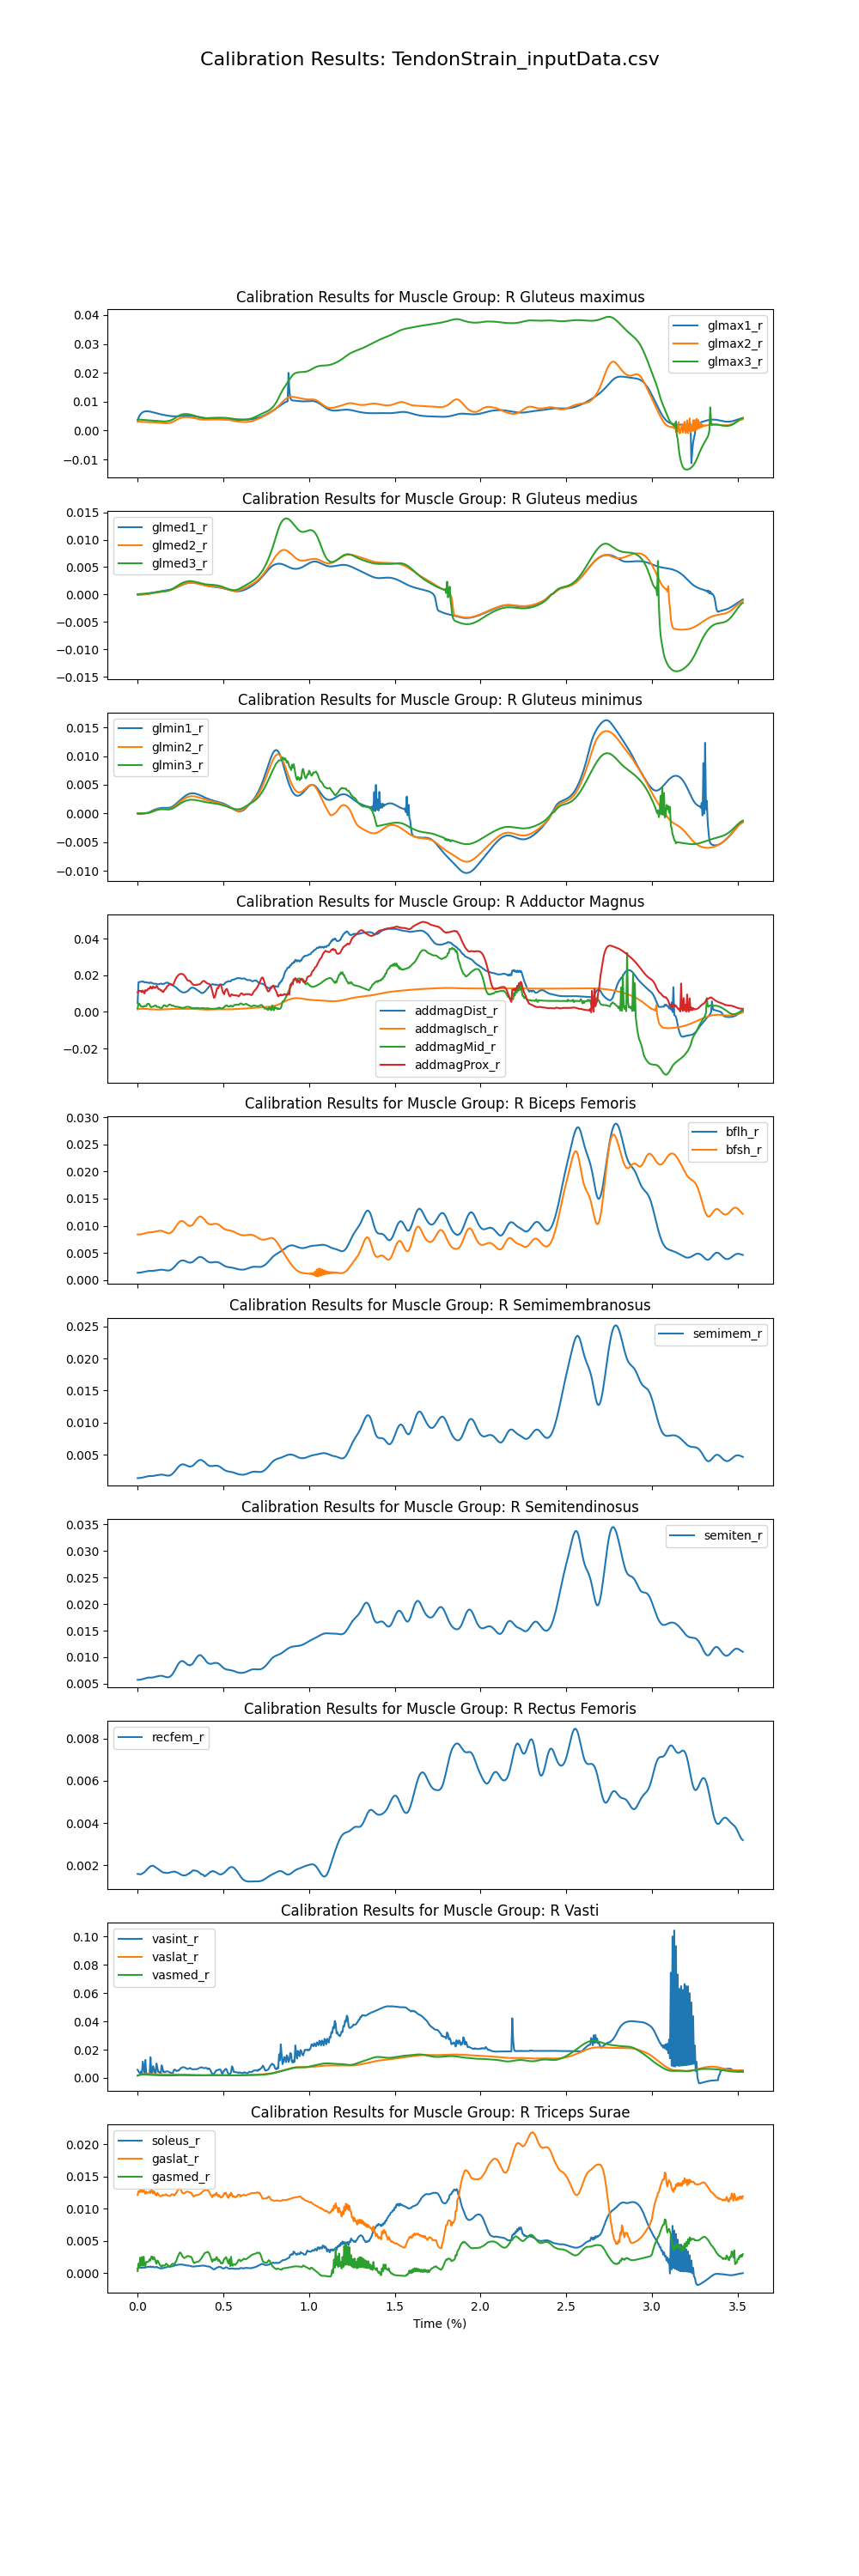

Data behind this chart, as committed beside it:
time, addbrev_r, addlong_r, addmagDist_r, addmagIsch_r, addmagMid_r, addmagProx_r, bflh_r, bfsh_r, edl_r, ehl_r, fdl_r, fhl_r, gaslat_r, gasmed_r, glmax1_r, glmax2_r, glmax3_r, glmed1_r, glmed2_r, glmed3_r, glmin1_r, glmin2_r, glmin3_r
-0, 0.004364, 0.00266, 0.004824, 0.00134, 0.001999, 0.01068, 0.001358, 0.00842, 0.01137, 0.007844, 0.02422, 0.007379, 0.01214, 0.0003513, 0.003643, 0.00302, 0.003705, 0, 0, 6.64591e-08, -7.97623e-08, 0, 0
0.005, 0.004331, 0.002642, 0.01616, 0.001504, 0.004651, 0.01127, 0.001374, 0.008411, 0.01153, 0.00803, 0.02439, 0.007539, 0.01273, 0.001491, 0.004382, 0.003093, 0.003837, -1.94537e-05, 2.07563e-05, 7.52982e-05, -9.73897e-05, -2.94833e-05, 2.18647e-05
0.01, 0.004338, 0.002639, 0.01631, 0.0016, 0.004368, 0.01157, 0.001382, 0.00841, 0.01163, 0.008082, 0.02461, 0.007656, 0.01257, 0.0008946, 0.005005, 0.003091, 0.003839, -3.30504e-05, 2.16748e-05, 8.10136e-05, -0.0001031, -2.71201e-05, 2.28816e-05
0.015, 0.004341, 0.002636, 0.01635, 0.001654, 0.003509, 0.01124, 0.001387, 0.008406, 0.01178, 0.008391, 0.02482, 0.007667, 0.01298, 0.002411, 0.005495, 0.003067, 0.003813, -2.46832e-05, 2.29606e-05, 9.08496e-05, -9.77088e-05, -2.22812e-05, 2.49791e-05
0.02, 0.004348, 0.002633, 0.0165, 0.001678, 0.00288, 0.01143, 0.001411, 0.008441, 0.01201, 0.00876, 0.02509, 0.007712, 0.01266, 0.001194, 0.005875, 0.003043, 0.00378, -2.11272e-05, 2.49811e-05, 0.0001017, -8.59039e-05, -1.54168e-05, 2.77758e-05
0.025, 0.004323, 0.002629, 0.01647, 0.001683, 0.003001, 0.01067, 0.001444, 0.008483, 0.01225, 0.009106, 0.02533, 0.007663, 0.01296, 0.002513, 0.00616, 0.003023, 0.003752, -1.6839e-05, 2.7369e-05, 0.0001136, -6.89943e-05, -6.52683e-06, 3.19072e-05
0.03, 0.004336, 0.002624, 0.01661, 0.001673, 0.002661, 0.01166, 0.001477, 0.008526, 0.01241, 0.009235, 0.02547, 0.00798, 0.0126, 0.001219, 0.006371, 0.003003, 0.003724, -1.19233e-05, 3.03079e-05, 0.0001261, -5.0649e-05, 4.2762e-06, 3.65471e-05
0.035, 0.004301, 0.00262, 0.01637, 0.001653, 0.002821, 0.01107, 0.001507, 0.008559, 0.0126, 0.009471, 0.02552, 0.007853, 0.01297, 0.002587, 0.00652, 0.002986, 0.003699, -6.2754e-06, 3.3798e-05, 0.0001394, -3.10275e-05, 1.64296e-05, 4.22675e-05
0.04, 0.004263, 0.002613, 0.01615, 0.001627, 0.003277, 0.01003, 0.001532, 0.008588, 0.01281, 0.009661, 0.02562, 0.007665, 0.01264, 0.001235, 0.006619, 0.002973, 0.003674, 8.3672e-06, 3.73798e-05, 0.0001535, -1.06084e-05, 2.92582e-05, 4.84328e-05
0.045, 0.004291, 0.002607, 0.01617, 0.001596, 0.003098, 0.01187, 0.00157, 0.00864, 0.01287, 0.009577, 0.02562, 0.007997, 0.01233, 0.001186, 0.006677, 0.002959, 0.003647, 2.70888e-05, 4.66559e-05, 0.0001679, 9.65123e-06, 4.35497e-05, 5.56787e-05
0.05, 0.004248, 0.002599, 0.01605, 0.001563, 0.003134, 0.01152, 0.001609, 0.008693, 0.01293, 0.009598, 0.0257, 0.007882, 0.01268, 0.001777, 0.006703, 0.002951, 0.003623, 4.96802e-05, 5.88709e-05, 0.0001835, 3.05489e-05, 5.9079e-05, 6.33059e-05
0.055, 0.004224, 0.002591, 0.01599, 0.001529, 0.004202, 0.01165, 0.00164, 0.008737, 0.01305, 0.009723, 0.02577, 0.007833, 0.01249, 0.001755, 0.006705, 0.002942, 0.003604, 7.57231e-05, 7.40249e-05, 0.0002002, 5.28824e-05, 7.58462e-05, 7.90053e-05
0.06, 0.004218, 0.002585, 0.01589, 0.001498, 0.004373, 0.0124, 0.001664, 0.008765, 0.01312, 0.009736, 0.02584, 0.00789, 0.01248, 0.001777, 0.006685, 0.002932, 0.003581, 0.0001054, 9.21178e-05, 0.0002177, 0.0001047, 9.36262e-05, 0.0001017
0.065, 0.004197, 0.002577, 0.01583, 0.001468, 0.004437, 0.01281, 0.001693, 0.008814, 0.01322, 0.009857, 0.02594, 0.007891, 0.01254, 0.001884, 0.006649, 0.002923, 0.003557, 0.0001377, 0.0001127, 0.0002361, 0.0001679, 0.0001135, 0.0001311
0.07, 0.004171, 0.002567, 0.01573, 0.001439, 0.003794, 0.01265, 0.001689, 0.00879, 0.0134, 0.01016, 0.02602, 0.007829, 0.01273, 0.002179, 0.0066, 0.002913, 0.003533, 0.0001729, 0.0001358, 0.0002559, 0.0002405, 0.0001496, 0.000167
0.075, 0.004164, 0.002558, 0.01607, 0.001409, 0.00282, 0.01379, 0.00169, 0.008796, 0.0135, 0.01022, 0.02593, 0.008175, 0.01243, 0.002, 0.006544, 0.002903, 0.003509, 0.0002098, 0.0001611, 0.0002764, 0.000319, 0.0001985, 0.0002093
0.08, 0.004116, 0.002548, 0.01593, 0.001381, 0.002572, 0.013, 0.001692, 0.008805, 0.0136, 0.01037, 0.02585, 0.008004, 0.01293, 0.002592, 0.006479, 0.002893, 0.003486, 0.0002473, 0.0001885, 0.0002978, 0.0003979, 0.0002571, 0.000257
0.085, 0.004099, 0.002538, 0.01559, 0.001353, 0.002821, 0.01261, 0.001697, 0.008817, 0.0137, 0.01048, 0.02581, 0.007894, 0.01281, 0.002578, 0.006408, 0.002883, 0.003462, 0.0002853, 0.0002173, 0.0003196, 0.0004755, 0.0003226, 0.0003093
0.09, 0.004113, 0.002528, 0.01545, 0.001326, 0.002833, 0.01388, 0.001706, 0.008837, 0.01361, 0.01021, 0.02571, 0.008092, 0.01238, 0.002152, 0.006333, 0.002874, 0.00344, 0.0003227, 0.0002472, 0.000342, 0.0005493, 0.0003928, 0.0003648
0.095, 0.004059, 0.002518, 0.01539, 0.001305, 0.00303, 0.01333, 0.001725, 0.008876, 0.01357, 0.01014, 0.02582, 0.00795, 0.01275, 0.002525, 0.006256, 0.002861, 0.003415, 0.0003581, 0.0002776, 0.0003643, 0.000619, 0.0004637, 0.000422
0.1, 0.004042, 0.002511, 0.01534, 0.001287, 0.003389, 0.013, 0.001762, 0.008942, 0.01353, 0.01004, 0.02587, 0.007861, 0.01247, 0.002255, 0.006176, 0.002846, 0.003388, 0.000391, 0.0003069, 0.0003847, 0.0006784, 0.0005284, 0.0004768
0.105, 0.004037, 0.002502, 0.0153, 0.001274, 0.003582, 0.01327, 0.00178, 0.008955, 0.01336, 0.009648, 0.02594, 0.007891, 0.01219, 0.001793, 0.006097, 0.002829, 0.003363, 0.0004226, 0.0003367, 0.0004061, 0.0007355, 0.0005901, 0.0005307
0.11, 0.004048, 0.002492, 0.0153, 0.001262, 0.002802, 0.01414, 0.001805, 0.008992, 0.0131, 0.009145, 0.0259, 0.008143, 0.01205, 0.001473, 0.006017, 0.002808, 0.003334, 0.000452, 0.0003657, 0.0004269, 0.0007862, 0.0006455, 0.0005806
0.115, 0.004021, 0.002485, 0.01504, 0.001253, 0.002713, 0.01365, 0.001834, 0.009031, 0.013, 0.009262, 0.02578, 0.007977, 0.01248, 0.00199, 0.005939, 0.002783, 0.003304, 0.0004794, 0.0003938, 0.0004465, 0.0008309, 0.0006927, 0.0006247
0.12, 0.003991, 0.002481, 0.01499, 0.00125, 0.002751, 0.01251, 0.001855, 0.009051, 0.01308, 0.009503, 0.02582, 0.007736, 0.0123, 0.001854, 0.005862, 0.002756, 0.003275, 0.0005056, 0.0004206, 0.000465, 0.0008703, 0.0007321, 0.0006624
0.125, 0.004012, 0.002477, 0.01512, 0.001253, 0.002512, 0.01244, 0.001882, 0.009088, 0.01318, 0.0097, 0.02596, 0.007843, 0.01208, 0.001532, 0.005789, 0.002727, 0.003247, 0.0005315, 0.0004469, 0.0004831, 0.0009041, 0.0007644, 0.0006936
0.13, 0.004027, 0.002476, 0.01526, 0.001263, 0.002289, 0.01217, 0.001901, 0.009098, 0.0133, 0.009831, 0.02614, 0.007837, 0.012, 0.001299, 0.005716, 0.002695, 0.003221, 0.0005562, 0.0004713, 0.0004986, 0.0009299, 0.0007867, 0.0007161
0.135, 0.004038, 0.002476, 0.01543, 0.001278, 0.002179, 0.01167, 0.001915, 0.009099, 0.01341, 0.009903, 0.02628, 0.00777, 0.01197, 0.001131, 0.005646, 0.002665, 0.003197, 0.0005806, 0.0004948, 0.0005134, 0.00095, 0.0008019, 0.0007314
0.14, 0.004062, 0.002478, 0.01535, 0.001295, 0.002009, 0.01173, 0.001919, 0.00908, 0.01341, 0.009769, 0.02618, 0.007917, 0.01196, 0.001003, 0.005579, 0.002635, 0.003178, 0.0006046, 0.0005175, 0.0005274, 0.0009644, 0.0008099, 0.0007396
0.145, 0.004071, 0.002482, 0.01519, 0.001315, 0.002433, 0.01099, 0.001913, 0.009042, 0.01349, 0.009906, 0.02606, 0.007763, 0.01216, 0.001257, 0.005515, 0.002604, 0.003165, 0.0006284, 0.000539, 0.00054, 0.0009713, 0.0008102, 0.000741
0.15, 0.004098, 0.002486, 0.01515, 0.001339, 0.003391, 0.01083, 0.001898, 0.00899, 0.01351, 0.009881, 0.026, 0.007688, 0.0121, 0.001193, 0.005455, 0.00258, 0.003162, 0.0006535, 0.0005624, 0.0005559, 0.0009778, 0.0008088, 0.0007395
0.155, 0.004157, 0.002491, 0.01535, 0.001366, 0.003623, 0.01175, 0.00186, 0.008889, 0.01345, 0.009736, 0.02607, 0.007802, 0.01212, 0.001211, 0.005397, 0.002562, 0.003162, 0.000678, 0.000585, 0.0005716, 0.0009756, 0.0008, 0.0007325
0.16, 0.004205, 0.002498, 0.01561, 0.001395, 0.003535, 0.01233, 0.001832, 0.008826, 0.01336, 0.009588, 0.02619, 0.00785, 0.01212, 0.001227, 0.005338, 0.002548, 0.003169, 0.0007001, 0.0006063, 0.000587, 0.0009676, 0.0007857, 0.0007217
0.165, 0.00425, 0.002501, 0.01586, 0.001428, 0.003111, 0.01277, 0.001805, 0.008758, 0.0133, 0.009593, 0.02632, 0.007896, 0.01227, 0.001484, 0.005283, 0.002544, 0.003191, 0.0007248, 0.0006309, 0.0006091, 0.0009633, 0.0007751, 0.000712
0.17, 0.00431, 0.002504, 0.01596, 0.00146, 0.002864, 0.01363, 0.001781, 0.008696, 0.01324, 0.009572, 0.0264, 0.007972, 0.01215, 0.00144, 0.005233, 0.002551, 0.003226, 0.0007502, 0.0006576, 0.0006356, 0.0009607, 0.000767, 0.0007043
0.175, 0.00434, 0.002505, 0.01594, 0.00149, 0.003218, 0.01417, 0.001768, 0.008652, 0.01318, 0.009515, 0.02637, 0.007962, 0.01205, 0.001277, 0.005184, 0.002569, 0.003269, 0.0007769, 0.0006871, 0.0006686, 0.0009636, 0.0007648, 0.0007007
0.18, 0.004354, 0.002503, 0.01568, 0.001517, 0.00368, 0.01452, 0.001771, 0.008632, 0.01306, 0.00933, 0.02618, 0.007908, 0.01202, 0.001142, 0.005137, 0.002603, 0.003325, 0.0008062, 0.0007206, 0.0007092, 0.0009753, 0.0007705, 0.0007034
0.185, 0.004371, 0.002498, 0.01531, 0.001539, 0.00404, 0.0151, 0.001795, 0.008644, 0.01282, 0.008984, 0.02586, 0.007869, 0.01201, 0.001038, 0.005096, 0.002652, 0.003397, 0.0008376, 0.0007586, 0.0007579, 0.0009977, 0.0007877, 0.0007148
0.19, 0.004369, 0.002489, 0.01498, 0.001557, 0.003877, 0.01532, 0.001844, 0.008689, 0.01251, 0.008567, 0.02561, 0.007809, 0.012, 0.0009553, 0.005057, 0.002718, 0.003487, 0.0008729, 0.0008019, 0.0008161, 0.001036, 0.0008189, 0.0007367
0.195, 0.004348, 0.002477, 0.0148, 0.001573, 0.003721, 0.0152, 0.001919, 0.008774, 0.01219, 0.008281, 0.02551, 0.007785, 0.0122, 0.001268, 0.005024, 0.002799, 0.003598, 0.0009124, 0.0008512, 0.0008846, 0.001089, 0.0008656, 0.0007708
0.2, 0.004312, 0.002461, 0.01462, 0.001588, 0.003322, 0.01468, 0.002021, 0.008899, 0.01198, 0.008217, 0.02545, 0.007763, 0.01226, 0.001433, 0.004995, 0.002902, 0.003723, 0.0009574, 0.0009068, 0.0009633, 0.00116, 0.0009303, 0.0008184
0.205, 0.004283, 0.002441, 0.0144, 0.001601, 0.003393, 0.01462, 0.002147, 0.009056, 0.01188, 0.00829, 0.02536, 0.007817, 0.01224, 0.001491, 0.004973, 0.003022, 0.003868, 0.001007, 0.000969, 0.001052, 0.001247, 0.001013, 0.0008795
0.21, 0.00426, 0.002417, 0.01416, 0.001612, 0.00331, 0.01531, 0.002294, 0.009247, 0.0119, 0.008473, 0.02523, 0.007976, 0.01217, 0.001459, 0.004958, 0.003157, 0.004031, 0.001064, 0.001038, 0.001151, 0.001348, 0.001114, 0.0009535
0.215, 0.00424, 0.002389, 0.01391, 0.001621, 0.002974, 0.01648, 0.002457, 0.009462, 0.01205, 0.008833, 0.02502, 0.008083, 0.01205, 0.001312, 0.004948, 0.003304, 0.004207, 0.001125, 0.001112, 0.001253, 0.00146, 0.001229, 0.00104
0.22, 0.004207, 0.002358, 0.01359, 0.001627, 0.002882, 0.01763, 0.002631, 0.009698, 0.01233, 0.009357, 0.02482, 0.008174, 0.01235, 0.001732, 0.004945, 0.003464, 0.004394, 0.001191, 0.001191, 0.001357, 0.001583, 0.001352, 0.001136
0.225, 0.00416, 0.002324, 0.01322, 0.001633, 0.002715, 0.01849, 0.00281, 0.009944, 0.01269, 0.009924, 0.02465, 0.008209, 0.01238, 0.001856, 0.004949, 0.003628, 0.004587, 0.001259, 0.001271, 0.001459, 0.001712, 0.001479, 0.001238
0.23, 0.004106, 0.002288, 0.01283, 0.001637, 0.002833, 0.01921, 0.002987, 0.01018, 0.0131, 0.01054, 0.02445, 0.008274, 0.01272, 0.002309, 0.004959, 0.00379, 0.004779, 0.001329, 0.001351, 0.00156, 0.001845, 0.001607, 0.001343
0.235, 0.004043, 0.002249, 0.01239, 0.00164, 0.002688, 0.01977, 0.003154, 0.01041, 0.01353, 0.01112, 0.02421, 0.008343, 0.01289, 0.002617, 0.004972, 0.003949, 0.004963, 0.001401, 0.001431, 0.001659, 0.001979, 0.001734, 0.001448
0.24, 0.003986, 0.002208, 0.01193, 0.001642, 0.002504, 0.0203, 0.003303, 0.0106, 0.01396, 0.01169, 0.02396, 0.008397, 0.01309, 0.002952, 0.004992, 0.004097, 0.005138, 0.001473, 0.001509, 0.001754, 0.002113, 0.00186, 0.001552
0.245, 0.003903, 0.002167, 0.01154, 0.001642, 0.002449, 0.02056, 0.003428, 0.01074, 0.01439, 0.01222, 0.02369, 0.00844, 0.01321, 0.003201, 0.005016, 0.004233, 0.005294, 0.001545, 0.001586, 0.001846, 0.002246, 0.001982, 0.001652
0.25, 0.003819, 0.002124, 0.01123, 0.001643, 0.002385, 0.0207, 0.003524, 0.01084, 0.01481, 0.01266, 0.02346, 0.008481, 0.01308, 0.003215, 0.00504, 0.004349, 0.005428, 0.001616, 0.00166, 0.001933, 0.002379, 0.002099, 0.001748
0.255, 0.003736, 0.002082, 0.01095, 0.001643, 0.002243, 0.02072, 0.003589, 0.01088, 0.01519, 0.01298, 0.02325, 0.008522, 0.01279, 0.003006, 0.005064, 0.004448, 0.005542, 0.001686, 0.001731, 0.002014, 0.002511, 0.002212, 0.001839
0.26, 0.003651, 0.002039, 0.01074, 0.001643, 0.002144, 0.02068, 0.003622, 0.01087, 0.01552, 0.01318, 0.0231, 0.008558, 0.0125, 0.002684, 0.00509, 0.004525, 0.005628, 0.001753, 0.001797, 0.002089, 0.002641, 0.00232, 0.001925
0.265, 0.003557, 0.001997, 0.0106, 0.001643, 0.002185, 0.0205, 0.003625, 0.01082, 0.01579, 0.01329, 0.02302, 0.008574, 0.01243, 0.002512, 0.005114, 0.004584, 0.005691, 0.001818, 0.00186, 0.002158, 0.002767, 0.002425, 0.002004
0.27, 0.003464, 0.001956, 0.01056, 0.001644, 0.002205, 0.02014, 0.003602, 0.01073, 0.01601, 0.01332, 0.02299, 0.00856, 0.0124, 0.002398, 0.005134, 0.004623, 0.005729, 0.001879, 0.001917, 0.00222, 0.002887, 0.002524, 0.002077
0.275, 0.003367, 0.001917, 0.01064, 0.001644, 0.002442, 0.01959, 0.003555, 0.01061, 0.01615, 0.01326, 0.02299, 0.008523, 0.01244, 0.002383, 0.005151, 0.004645, 0.005747, 0.001935, 0.001968, 0.002275, 0.003, 0.002617, 0.002142
0.28, 0.00327, 0.00188, 0.01079, 0.001645, 0.002636, 0.01885, 0.00349, 0.01046, 0.01624, 0.01318, 0.02302, 0.008456, 0.01255, 0.002487, 0.005164, 0.004654, 0.005749, 0.001987, 0.002013, 0.002323, 0.003104, 0.002701, 0.002201
0.285, 0.003178, 0.001844, 0.01099, 0.001646, 0.002709, 0.018, 0.003416, 0.01031, 0.01628, 0.01309, 0.02308, 0.008378, 0.01264, 0.0026, 0.005173, 0.004651, 0.005737, 0.002032, 0.002051, 0.002362, 0.003198, 0.002777, 0.002252
0.29, 0.003105, 0.001812, 0.01123, 0.001646, 0.002753, 0.01733, 0.003343, 0.01018, 0.01629, 0.01301, 0.02318, 0.008359, 0.01269, 0.002688, 0.005178, 0.004639, 0.005709, 0.002072, 0.002083, 0.002393, 0.003282, 0.002842, 0.002296
0.295, 0.003046, 0.001784, 0.0116, 0.001646, 0.00277, 0.01702, 0.003279, 0.01006, 0.01626, 0.0129, 0.02333, 0.008375, 0.01265, 0.002689, 0.005176, 0.004622, 0.005676, 0.002106, 0.002108, 0.002415, 0.003355, 0.002898, 0.002332
... 647 more rows
